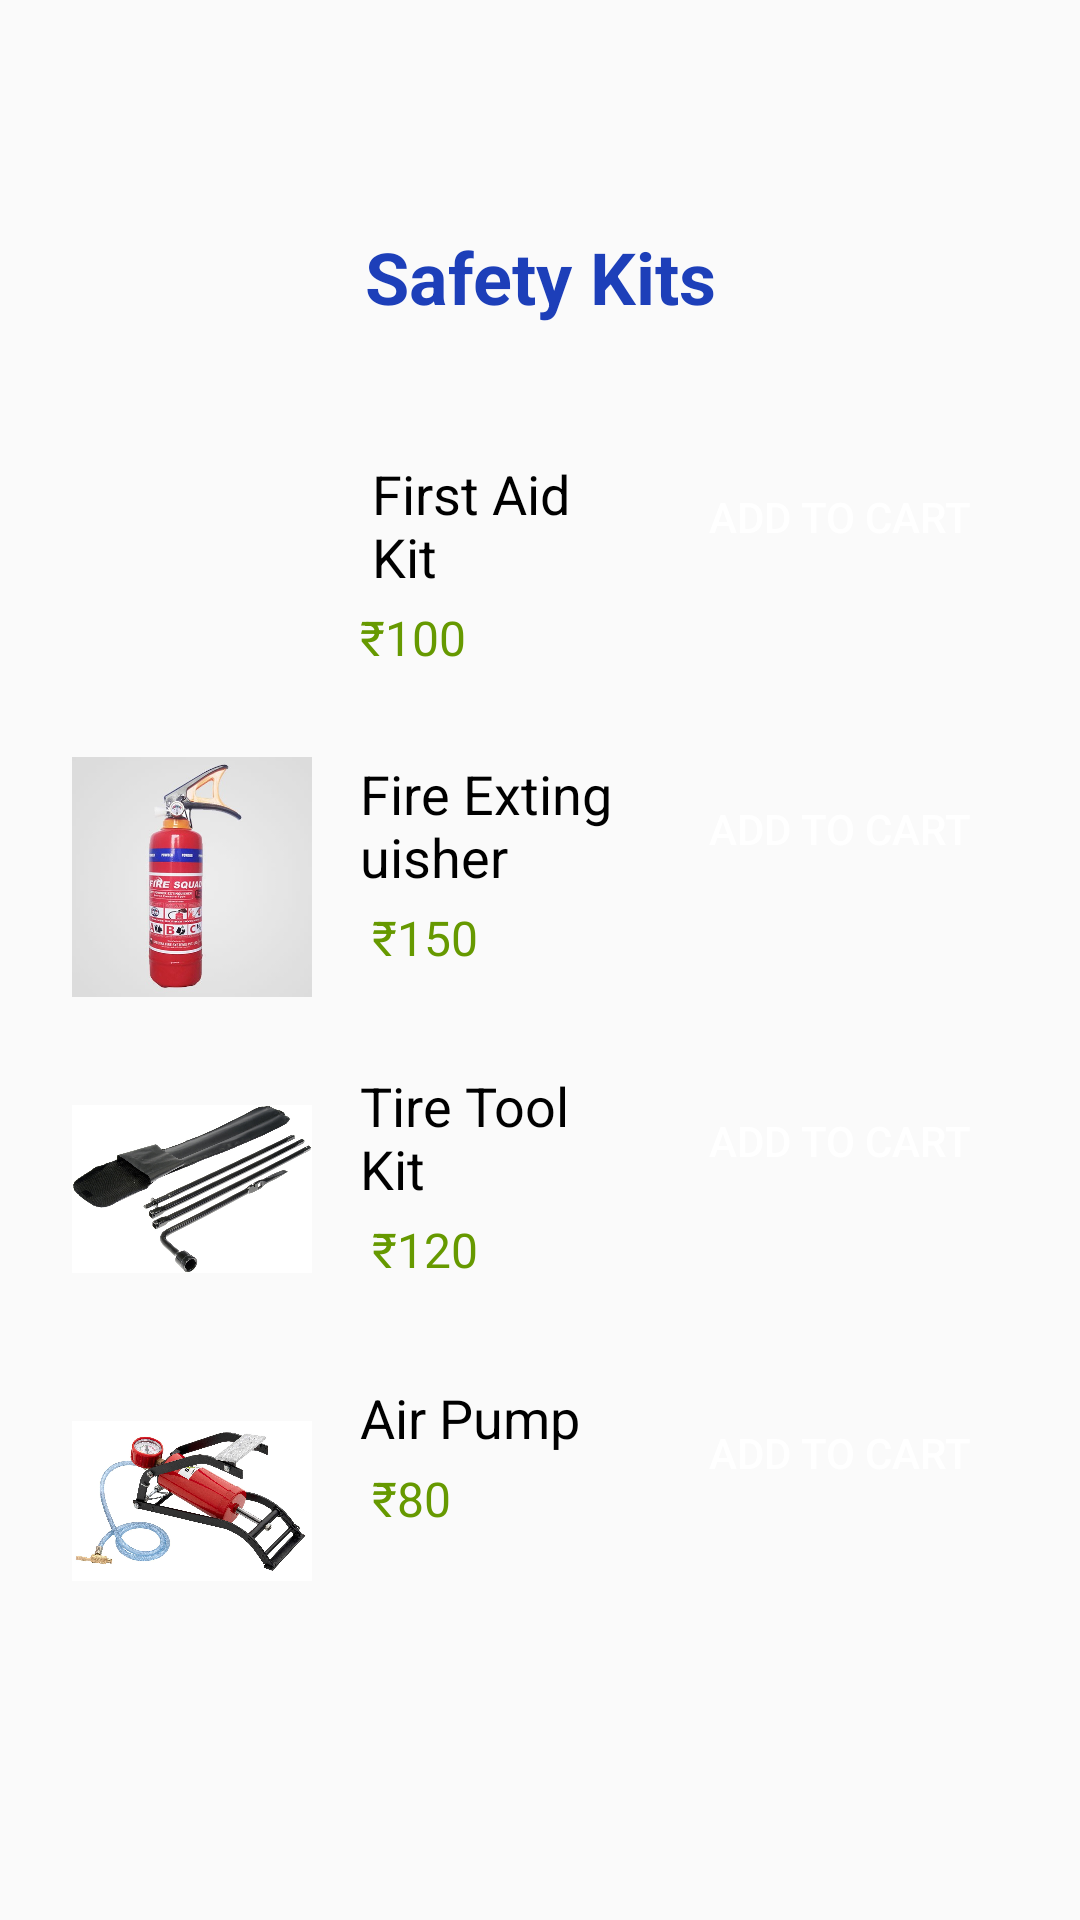

Here is an Android app screen rendered from its layout file. Give the layout XML and the strings, colors and styles it references.
<!-- AndroidManifest.xml: application theme Theme.Petrol_project -->
<!-- res/layout/activity_safety_kits.xml -->
<?xml version="1.0" encoding="utf-8"?>
<LinearLayout xmlns:android="http://schemas.android.com/apk/res/android"
    xmlns:app="http://schemas.android.com/apk/res-auto"
    xmlns:tools="http://schemas.android.com/tools"
    android:id="@+id/main"
    android:orientation="vertical"
    android:layout_width="match_parent"
    android:layout_height="match_parent"
    tools:context=".product_page.safety_kits">

    
    <TextView
        android:layout_marginTop="60dp"
        android:textColor="@color/primary"
        android:id="@+id/title"
        android:layout_width="wrap_content"
        android:layout_height="wrap_content"
        android:text="Safety Kits"
        android:textSize="24sp"
        android:padding="16dp"
        android:gravity="center"
        android:layout_gravity="center"
        android:textStyle="bold"/>

    
    <ScrollView
        android:layout_width="match_parent"
        android:layout_height="0dp"
        android:layout_weight="1">

        <LinearLayout
            android:orientation="vertical"
            android:layout_width="match_parent"
            android:layout_height="wrap_content"
            android:padding="16dp">

            
            <LinearLayout
                android:orientation="horizontal"
                android:layout_width="match_parent"
                android:layout_height="wrap_content"
                android:layout_marginBottom="8dp"
                android:padding="8dp"
                android:background="?android:attr/selectableItemBackground">

                <ImageView
                    android:id="@+id/product_image_1"
                    android:layout_width="80dp"
                    android:layout_height="80dp"
                    android:src="@drawable/first_aid"
                    android:contentDescription="First Aid Kit"/>

                <LinearLayout
                    android:orientation="vertical"
                    android:layout_width="0dp"
                    android:layout_height="wrap_content"
                    android:layout_weight="1"
                    android:paddingStart="16dp"
                    android:paddingEnd="16dp">

                    <TextView
                        android:padding="4dp"
                        android:textColor="@color/black"
                        android:id="@+id/product_name_1"
                        android:layout_width="wrap_content"
                        android:layout_height="wrap_content"
                        android:text="First Aid Kit"
                        android:textSize="18sp"/>

                    <TextView
                        android:id="@+id/product_price_1"
                        android:layout_width="wrap_content"
                        android:layout_height="wrap_content"
                        android:text="₹100"
                        android:textSize="16sp"
                        android:textColor="@android:color/holo_green_dark"/>
                </LinearLayout>

                <Button
                    android:background="@drawable/button_background"
                    android:padding="12dp"
                    android:textColor="@color/white"
                    android:id="@+id/add_to_cart_1"
                    android:layout_width="wrap_content"
                    android:layout_height="wrap_content"
                    android:text="Add to Cart"/>
            </LinearLayout>

            <LinearLayout
                android:orientation="horizontal"
                android:layout_width="match_parent"
                android:layout_height="wrap_content"
                android:layout_marginBottom="8dp"
                android:padding="8dp"
                android:background="?android:attr/selectableItemBackground">

                <ImageView
                    android:id="@+id/product_image_2"
                    android:layout_width="80dp"
                    android:layout_height="80dp"
                    android:src="@drawable/fire_extinguisher"
                    android:contentDescription="Product Image 2"/>

                <LinearLayout
                    android:orientation="vertical"
                    android:layout_width="0dp"
                    android:layout_height="wrap_content"
                    android:layout_weight="1"
                    android:paddingStart="16dp"
                    android:paddingEnd="16dp">

                    <TextView
                        android:textColor="@color/black"
                        android:id="@+id/product_name_2"
                        android:layout_width="wrap_content"
                        android:layout_height="wrap_content"
                        android:text="Fire Extinguisher"
                        android:textSize="18sp"/>

                    <TextView
                        android:padding="4dp"
                        android:id="@+id/product_price_2"
                        android:layout_width="wrap_content"
                        android:layout_height="wrap_content"
                        android:text="₹150"
                        android:textSize="16sp"
                        android:textColor="@android:color/holo_green_dark"/>
                </LinearLayout>

                <Button
                    android:background="@drawable/button_background"
                    android:padding="12dp"
                    android:textColor="@color/white"
                    android:id="@+id/add_to_cart_2"
                    android:layout_width="wrap_content"
                    android:layout_height="wrap_content"
                    android:text="Add to Cart"/>
            </LinearLayout>

            <LinearLayout
                android:orientation="horizontal"
                android:layout_width="match_parent"
                android:layout_height="wrap_content"
                android:layout_marginBottom="8dp"
                android:padding="8dp"
                android:background="?android:attr/selectableItemBackground">

                <ImageView
                    android:id="@+id/product_image_3"
                    android:layout_width="80dp"
                    android:layout_height="80dp"
                    android:src="@drawable/tire_tool"
                    android:contentDescription="Product Image 3"/>

                <LinearLayout
                    android:orientation="vertical"
                    android:layout_width="0dp"
                    android:layout_height="wrap_content"
                    android:layout_weight="1"
                    android:paddingStart="16dp"
                    android:paddingEnd="16dp">

                    <TextView
                        android:textColor="@color/black"
                        android:id="@+id/product_name_3"
                        android:layout_width="wrap_content"
                        android:layout_height="wrap_content"
                        android:text="Tire Tool Kit"
                        android:textSize="18sp"/>

                    <TextView
                        android:padding="4dp"
                        android:id="@+id/product_price_3"
                        android:layout_width="wrap_content"
                        android:layout_height="wrap_content"
                        android:text="₹120"
                        android:textSize="16sp"
                        android:textColor="@android:color/holo_green_dark"/>
                </LinearLayout>

                <Button
                    android:background="@drawable/button_background"
                    android:padding="12dp"
                    android:textColor="@color/white"
                    android:id="@+id/add_to_cart_3"
                    android:layout_width="wrap_content"
                    android:layout_height="wrap_content"
                    android:text="Add to Cart"/>
            </LinearLayout>

            <LinearLayout
                android:orientation="horizontal"
                android:layout_width="match_parent"
                android:layout_height="wrap_content"
                android:layout_marginBottom="8dp"
                android:padding="8dp"
                android:background="?android:attr/selectableItemBackground">

                <ImageView
                    android:id="@+id/product_image_4"
                    android:layout_width="80dp"
                    android:layout_height="80dp"
                    android:src="@drawable/air_pump"
                    android:contentDescription="Product Image 4"/>

                <LinearLayout
                    android:orientation="vertical"
                    android:layout_width="0dp"
                    android:layout_height="wrap_content"
                    android:layout_weight="1"
                    android:paddingStart="16dp"
                    android:paddingEnd="16dp">

                    <TextView
                        android:textColor="@color/black"
                        android:id="@+id/product_name_4"
                        android:layout_width="wrap_content"
                        android:layout_height="wrap_content"
                        android:text="Air Pump"
                        android:textSize="18sp"/>

                    <TextView
                        android:padding="4dp"
                        android:id="@+id/product_price_4"
                        android:layout_width="wrap_content"
                        android:layout_height="wrap_content"
                        android:text="₹80"
                        android:textSize="16sp"
                        android:textColor="@android:color/holo_green_dark"/>
                </LinearLayout>

                <Button
                    android:background="@drawable/button_background"
                    android:padding="12dp"
                    android:textColor="@color/white"
                    android:id="@+id/add_to_cart_4"
                    android:layout_width="wrap_content"
                    android:layout_height="wrap_content"
                    android:text="Add to Cart"/>
            </LinearLayout>

        </LinearLayout>
    </ScrollView>
</LinearLayout>
<!-- resources referenced by this layout -->
<resources>
  <color name="black">#FF000000</color>
  <color name="primary">#1D3FB9</color>
  <color name="white">#FFFFFFFF</color>
  <!-- drawable air_pump: jpg bitmap (drawable, 176758 bytes) -->
  <!-- drawable fire_extinguisher: jpg bitmap (drawable, 26334 bytes) -->
  <!-- drawable tire_tool: jpg bitmap (drawable, 128359 bytes) -->
  <style name="Theme.Petrol_project" parent="Base.Theme.Petrol_project" />
  <style name="Base.Theme.Petrol_project" parent="Theme.AppCompat.Light.NoActionBar">
          
          
      </style>
</resources>
